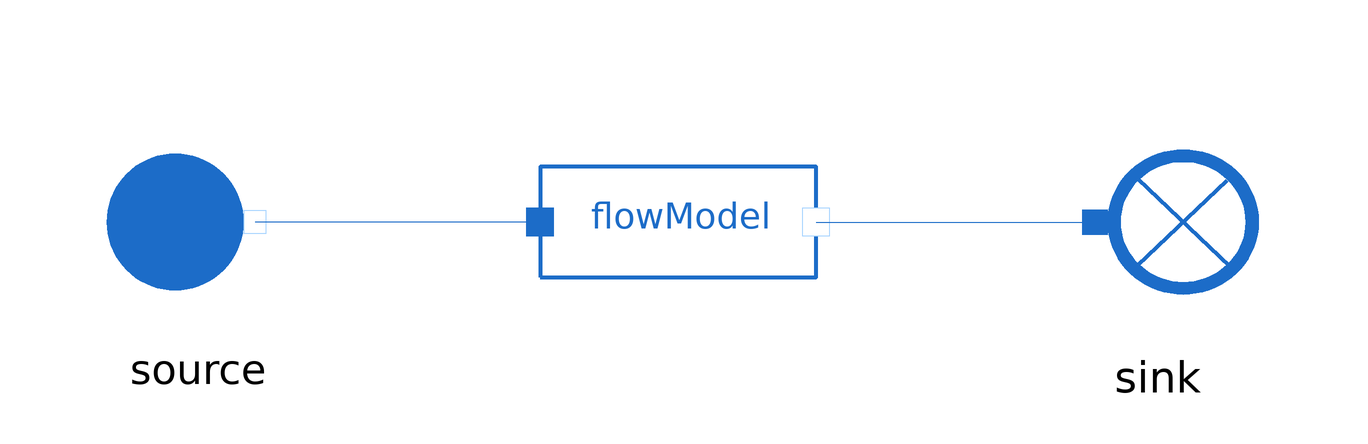

This picture is the connection diagram that the Modelica source below describes through its graphical annotations.

model FlowModel
  extends MetroscopeModelingLibrary.Utilities.Icons.Tests.WaterSteamTestIcon;

  import MetroscopeModelingLibrary.Utilities.Units;

  // Boundary conditions
  input Units.Pressure source_P(start=50e5) "Pa";
  input Units.SpecificEnthalpy source_h(start=2e6) "J/kg";
  input Units.NegativeMassFlowRate source_Q(start=-100) "kg/s";

  // Parameters
  input Units.DifferentialPressure DP(start=1e5);
  input Units.Power W(start=1e5);

  .MetroscopeModelingLibrary.WaterSteam.BaseClasses.FlowModel flowModel(
    plant=MetroscopeModelingLibrary.Utilities.Types.Plant.CCGT,
    pressure_level=MetroscopeModelingLibrary.Utilities.Types.PressureLevel.HP,
    medium=MetroscopeModelingLibrary.Utilities.Types.Medium.Fuel)       annotation (Placement(transformation(extent={{-23,-23},{23,23}})));
  .MetroscopeModelingLibrary.WaterSteam.BoundaryConditions.Source source annotation (Placement(transformation(extent={{-99,-19},{-61,19}})));
  .MetroscopeModelingLibrary.WaterSteam.BoundaryConditions.Sink sink annotation (Placement(transformation(extent={{59,-20},{101,20}})));
equation

  // Boundary Conditions
  source.h_out = source_h;
  source.P_out = source_P;
  source.Q_out = source_Q;

  // Parameters
  flowModel.DP = DP;
  flowModel.W = W;

  connect(flowModel.C_out, sink.C_in) annotation (Line(points={{23,0},{69.5,0}}, color={28,108,200}));
  connect(flowModel.C_in, source.C_out) annotation (Line(points={{-23,0},{-70.5,0}}, color={28,108,200}));
end FlowModel;